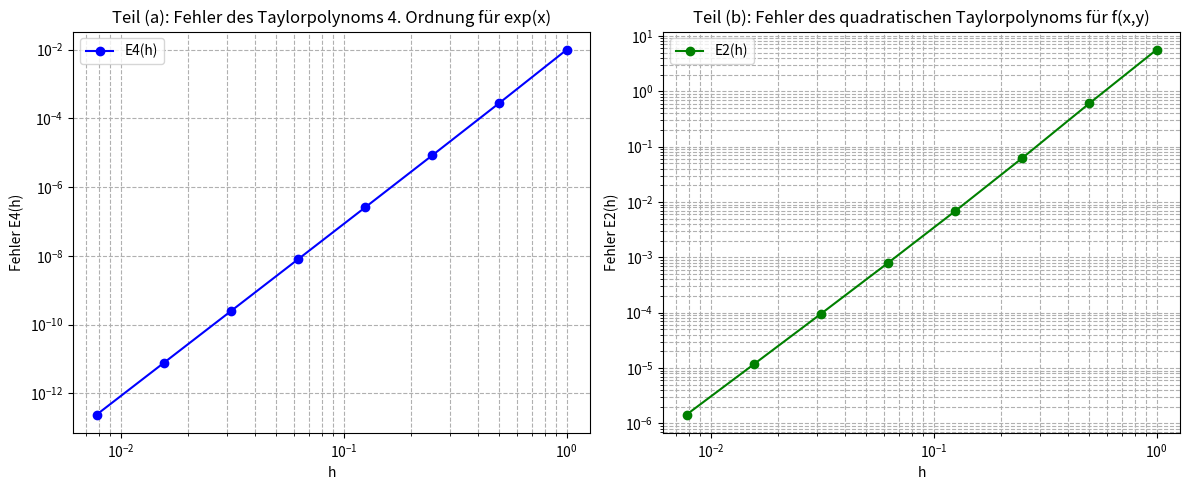

The matplotlib source for this figure:
import math                        # Importation du module math pour exp(), sin(), etc.
import matplotlib.pyplot as plt    # Importation de matplotlib pour la visualisation

# -----------------------------------------------------------------------------
# Teil a): Fehlerordnung prüfen - Taylorpolynom 4. Ordnung
# Näherung von f(x)=exp(x) mit T4(x) = 1 + x + x²/2 + x³/6 + x⁴/24
# Verfahrensfehler ist gegeben durch E4(h) = T4(h) - exp(h) = O(h^5)
# -----------------------------------------------------------------------------

# werte von h : h = 1, 1/2, 1/4, 1/8, 1/16, 1/32, 1/64, 1/128
h_values_a = [1 / (2 ** i) for i in range(0, 8)]
errors_a = []   # Liste für E4(h) -- je ein Wert für jede h
# Für jeden h-Wert, berechnen wir dem Taylorspolynom und der Wert dem Fehler
for h in h_values_a:
    T4 = 1 + h + h**2/2 + h**3/6 + h**4/24     # T4(h)
    exp_h = math.exp(h)                        # exp(h)
    error = abs(T4 - exp_h)                    # Fehler E4(h)
    errors_a.append(error)                     # In der Liste speichern

# Erstellen einem Plot in doppelt-logarithmischer Darstellung
plt.figure(figsize=(12, 5))
plt.subplot(1, 2, 1)                          # subplot teil (a)
plt.loglog(h_values_a, errors_a, marker='o', linestyle='-', color='blue', label='E4(h)')
plt.xlabel('h')
plt.ylabel('Fehler E4(h)')
plt.title('Teil (a): Fehler des Taylorpolynoms 4. Ordnung für exp(x)')
plt.legend()
plt.grid(True, which="both", ls="--")         # Stellen einen Grid dar

# Erklärung:
# In einem Log-Log-Diagramm, wenn E4(h) = C-h^5, dann. 
# 
# ln(E4) = ln(C) + 5-ln(h),

# was eine Gerade mit der Steigung 5 darstellt. Die Punkte sollten sich also ungefähr auf einer Geraden ausrichten.

# -----------------------------------------------------------------------------
# Teil (b): Überprüfung der Fehlerordnung des quadratischen Taylorpolynoms.
# für die Funktion f(x,y) = 3 + exp(x)-sin(3y) in (x,y)=(h, h).
# Die gegebene Quadratik ist T2(h,h) = 3*(1 + h + h²).
# Der Fehler ist definiert durch E2(h) = |T2(h,h) - f(h,h)| und die erwartete theoretische Ordnung ist O(h^3)
# -----------------------------------------------------------------------------

# teil a) werte für teil (b) benutzen
h_values_b = h_values_a
errors_b = []   # Liste für E2(h) Werte

# für jede h, rechnen wir T2(h,h), f(h,h) und der Fehler E2(h)
for h in h_values_b:
    T2 = 3 * (1 + h + h**2)                    # Berechnung des quadratischen Taylorpolynoms T2(h,h)
    f_val = 3 + math.exp(h) * math.sin(3 * h)    # f(h,h)
    error = abs(T2 - f_val)                    # Fehler E2(h)
    errors_b.append(error)                     # In der Liste speichern

# Erstellen eines zweiten Subgraphen für Teil (b) in log-log-Skala
plt.subplot(1, 2, 2)                          # teil (b) subplot
plt.loglog(h_values_b, errors_b, marker='o', linestyle='-', color='green', label='E2(h)')
plt.xlabel('h')
plt.ylabel('Fehler E2(h)')
plt.title('Teil (b): Fehler des quadratischen Taylorpolynoms für f(x,y)')
plt.legend()
plt.grid(True, which="both", ls="--")         # grid darstellen

# Erklärung:
# Indem man x = h und y = h setzt und die Reihenentwicklung anwendet,
# findet man, dass f(h,h) = 3 + 3h + 3h² - 3h³ + O(h⁴). Somit ist T2(h,h) = 3 + 3h + 3h².
# und der Fehler ist von der Ordnung O(h³). In der Grafik log-log,
# 

#  ln(E2) ≈ ln(C') + 3·ln(h),


# daher sollten sich die Punkte ungefähr auf einer Geraden mit der Steigung 3 ausrichten.

# -----------------------------------------------------------------------------
# Anzeige der Abbildung mit den beiden Untergraphen
# -----------------------------------------------------------------------------
plt.tight_layout()   # Raum zwischen der Plot
plt.show()           # final darstellung
